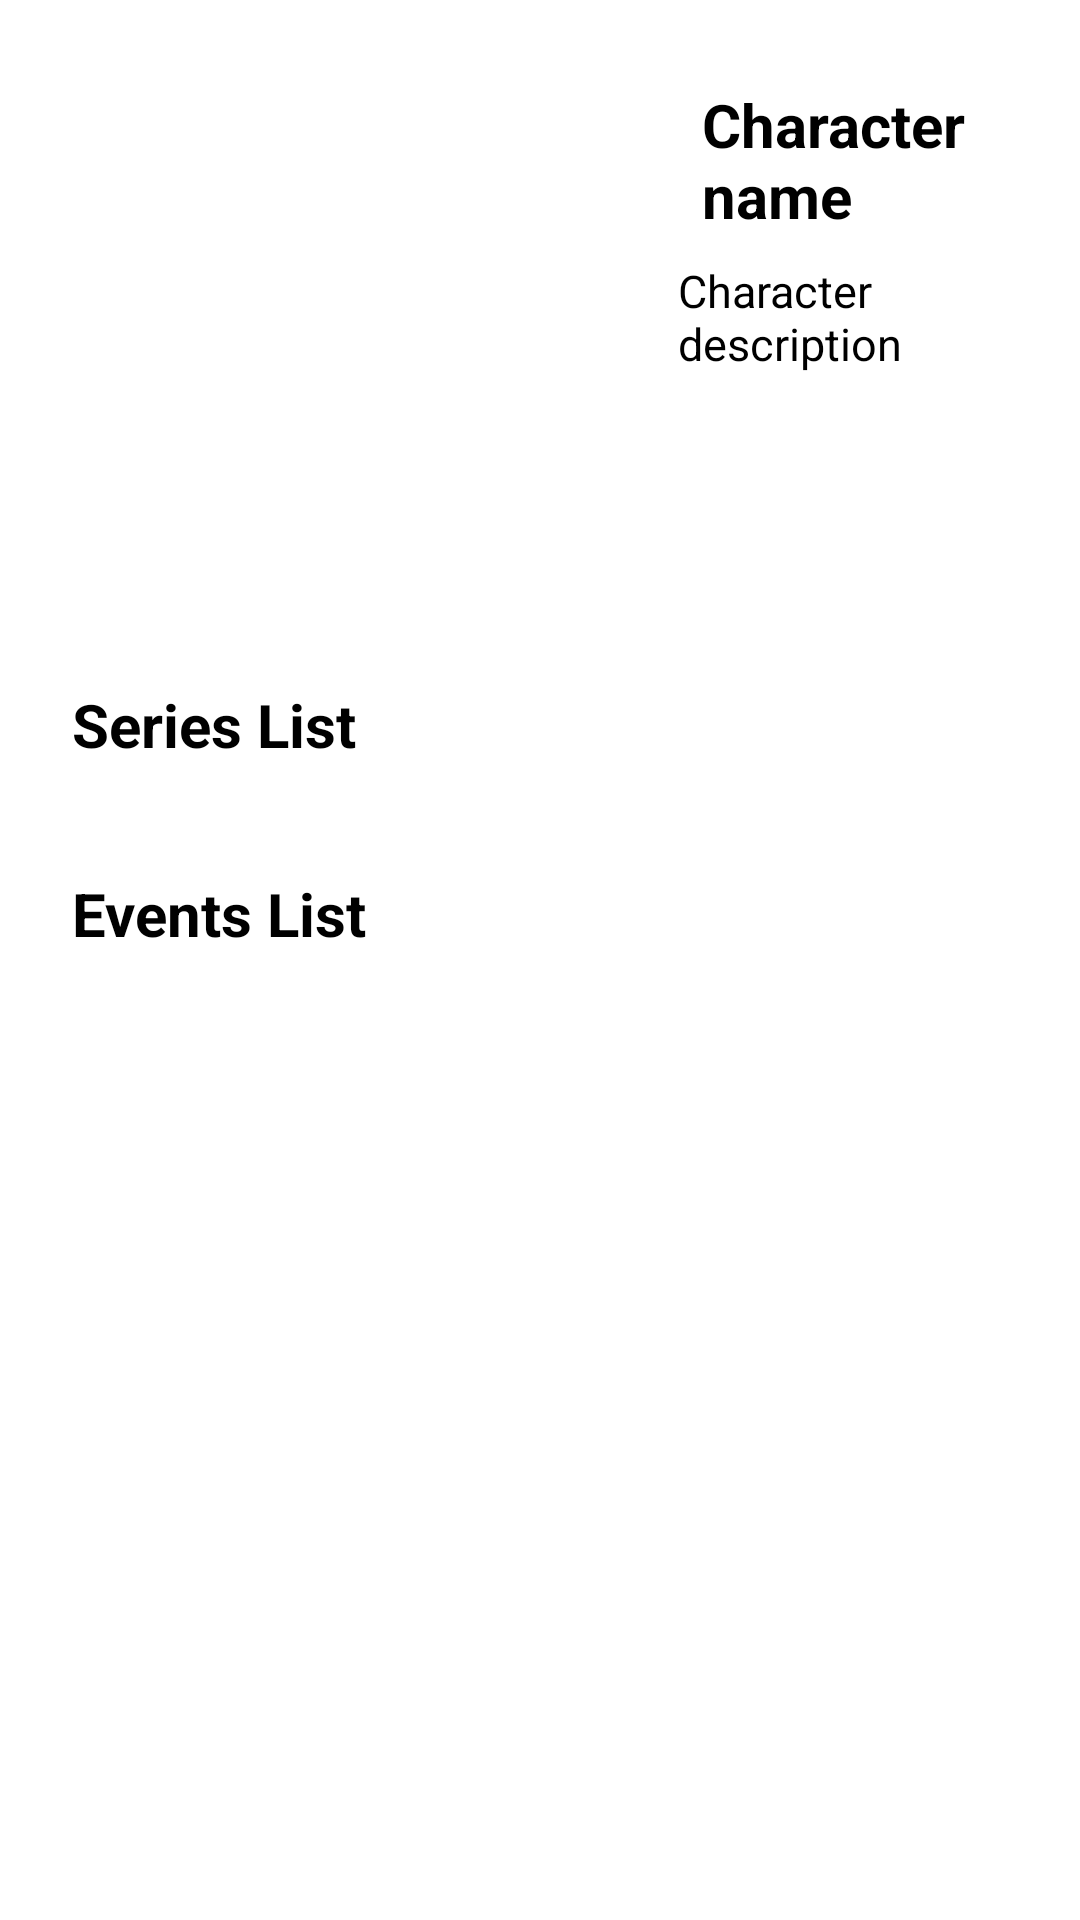

The Android layout XML behind this screen, and the referenced resources:
<!-- AndroidManifest.xml: application theme Theme.MarvelCapstoneApp -->
<!-- res/layout/character_details_fragment.xml -->
<?xml version="1.0" encoding="utf-8"?>
<androidx.core.widget.NestedScrollView
    android:layout_width="match_parent"
    android:layout_height="match_parent"
    xmlns:android="http://schemas.android.com/apk/res/android">
    <androidx.constraintlayout.widget.ConstraintLayout xmlns:android="http://schemas.android.com/apk/res/android"
        xmlns:tools="http://schemas.android.com/tools"
        android:layout_width="match_parent"
        android:layout_height="wrap_content"
        xmlns:app="http://schemas.android.com/apk/res-auto"
        tools:context=".views.character.CharacterDetailsFragment">

        <androidx.constraintlayout.widget.ConstraintLayout
            android:id="@+id/relative"
            android:layout_width="wrap_content"
            android:layout_height="wrap_content"
            app:layout_constraintStart_toStartOf="parent"
            app:layout_constraintTop_toTopOf="parent"
            >

            <ImageView
                android:id="@+id/character_thumbnail"
                android:layout_width="190dp"
                android:layout_height="190dp"
                android:layout_marginLeft="20dp"
                android:layout_marginRight="20dp"
                android:layout_marginTop="10dp"
                android:contentDescription="@string/character_thumbnail"
                app:layout_constraintLeft_toLeftOf="parent"
                app:layout_constraintTop_toTopOf="parent" />

            <TextView
                android:id="@+id/character_name"
                android:layout_width="wrap_content"
                android:layout_height="wrap_content"
                android:layout_marginStart="16dp"
                android:layout_marginTop="20dp"
                android:padding="8dp"
                android:text="@string/character_name"
                android:textSize="20sp"
                android:textColor="@color/black"
                android:textStyle="bold"
                app:layout_constraintStart_toEndOf="@id/character_thumbnail"
                app:layout_constraintTop_toTopOf="parent"
                app:layout_constraintEnd_toEndOf="parent"
                android:paddingRight="5dp"
                app:layout_constrainedWidth="true"
                />

            <TextView
                android:id="@+id/tv_character_description"
                android:layout_width="wrap_content"
                android:layout_height="wrap_content"
                android:text="Character description"
                android:textSize="15sp"
                android:textColor="@color/black"
                android:layout_marginStart="16dp"
                android:contentDescription="@string/character_thumbnail"
                app:layout_constraintStart_toEndOf="@id/character_thumbnail"
                app:layout_constraintTop_toBottomOf="@id/character_name"
                app:layout_constraintEnd_toEndOf="parent"
                android:paddingRight="5dp"
                app:layout_constrainedWidth="true"
                />

        </androidx.constraintlayout.widget.ConstraintLayout>


        <TextView
            android:id="@+id/tv_series_title"
            android:layout_width="wrap_content"
            android:layout_height="wrap_content"
            android:layout_marginStart="16dp"
            android:layout_marginTop="20dp"
            android:padding="8dp"
            android:text="Series List"
            android:textSize="20sp"
            android:textColor="@color/black"
            android:textStyle="bold"
            app:layout_constraintLeft_toLeftOf="parent"
            app:layout_constraintTop_toBottomOf="@id/relative"
            />

        <androidx.recyclerview.widget.RecyclerView
            android:id="@+id/rv_series_list_by_character"
            android:layout_width="match_parent"
            android:layout_height="wrap_content"
            android:layout_marginLeft="10dp"
            android:text="List of Series"
            app:layout_constraintLeft_toLeftOf="parent"
            app:layout_constraintTop_toBottomOf="@id/tv_series_title" />

        <TextView
            android:id="@+id/tv_events_title"
            android:layout_width="wrap_content"
            android:layout_height="wrap_content"
            android:layout_marginStart="16dp"
            android:layout_marginTop="20dp"
            android:padding="8dp"
            android:text="Events List"
            android:textSize="20sp"
            android:textColor="@color/black"
            android:textStyle="bold"
            app:layout_constraintLeft_toLeftOf="parent"
            app:layout_constraintTop_toBottomOf="@id/rv_series_list_by_character"
            />

        <androidx.recyclerview.widget.RecyclerView
            android:id="@+id/rv_event_list_by_character"
            android:layout_width="wrap_content"
            android:layout_height="wrap_content"
            android:layout_marginLeft="10dp"
            android:text="List of Events"
            app:layout_constraintLeft_toLeftOf="parent"
            app:layout_constraintTop_toBottomOf="@id/tv_events_title"
            />

        <TextView
            android:id="@+id/tv_foot_title"
            android:layout_width="wrap_content"
            android:layout_height="wrap_content"
            android:layout_marginStart="16dp"
            android:layout_marginTop="20dp"
            android:padding="8dp"
            android:text=""
            android:textSize="20sp"
            android:textColor="@color/black"
            android:textStyle="bold"
            app:layout_constraintLeft_toLeftOf="parent"
            app:layout_constraintTop_toBottomOf="@id/rv_event_list_by_character"
            />

    </androidx.constraintlayout.widget.ConstraintLayout>

</androidx.core.widget.NestedScrollView>
<!-- resources referenced by this layout -->
<resources>
  <string name="character_name">Character name</string>
  <string name="character_thumbnail">Character Thumbnail</string>
  <style name="Theme.MarvelCapstoneApp" parent="Theme.MaterialComponents.DayNight.DarkActionBar">
          
          <item name="colorPrimary">@color/purple_500</item>
          <item name="colorPrimaryVariant">@color/purple_700</item>
          <item name="colorOnPrimary">@color/white</item>
          
          <item name="colorSecondary">@color/teal_200</item>
          <item name="colorSecondaryVariant">@color/teal_700</item>
          <item name="colorOnSecondary">@color/black</item>
          
          <item name="android:statusBarColor">?attr/colorPrimaryVariant</item>
          
      </style>
  <!-- not gathered from this repository: default colours our renderer supplied (Android Studio template values) -->
  <color name="purple_500">#FF6200EE</color>
  <color name="purple_700">#FF3700B3</color>
  <color name="teal_200">#FF03DAC5</color>
  <color name="teal_700">#FF018786</color>
  <color name="black">#FF000000</color>
  <color name="white">#FFFFFFFF</color>
</resources>
